Labelled photos from "dataset", an image-classification folder in MuhamadAlee/TensorflowJS_CNN. The possible labels are: formal shirt, pents, t-shirt.

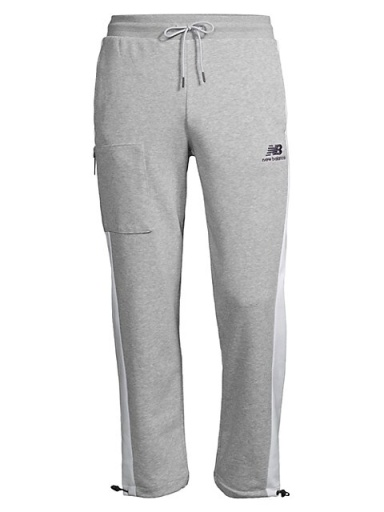
Label: pents

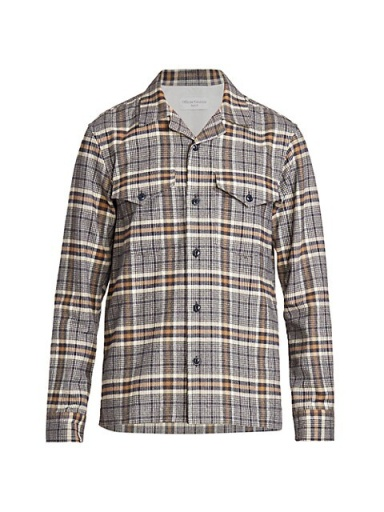
Label: formal shirt

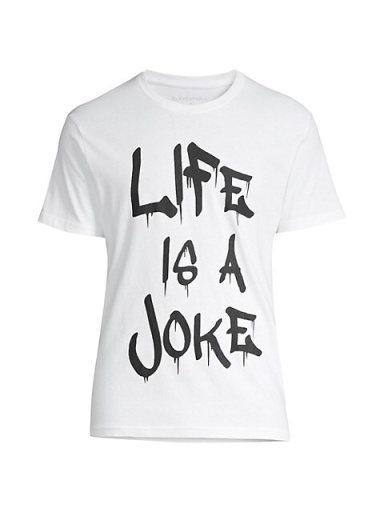
Label: t-shirt

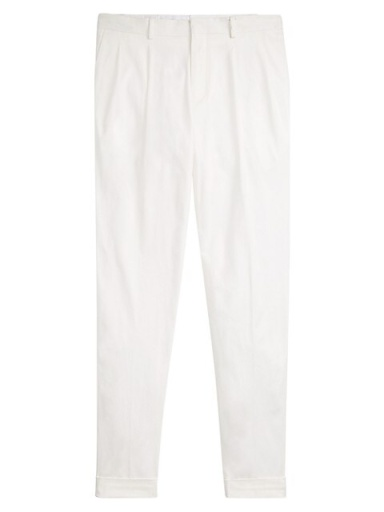
Label: pents

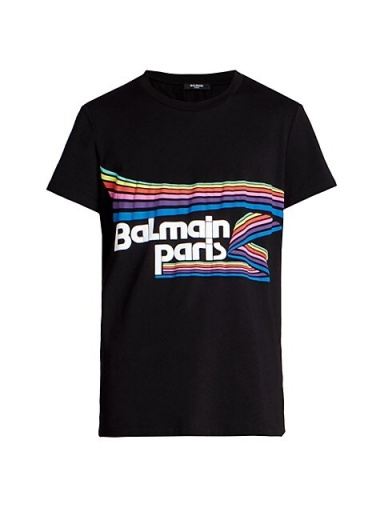
Label: t-shirt

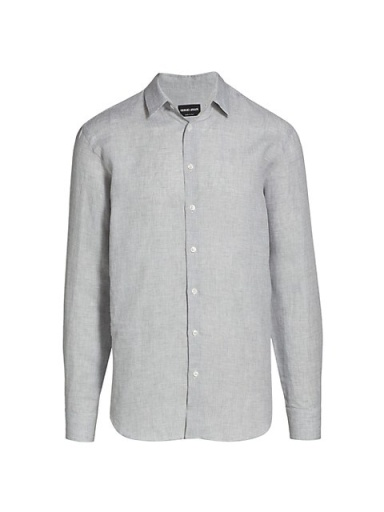
Label: formal shirt
